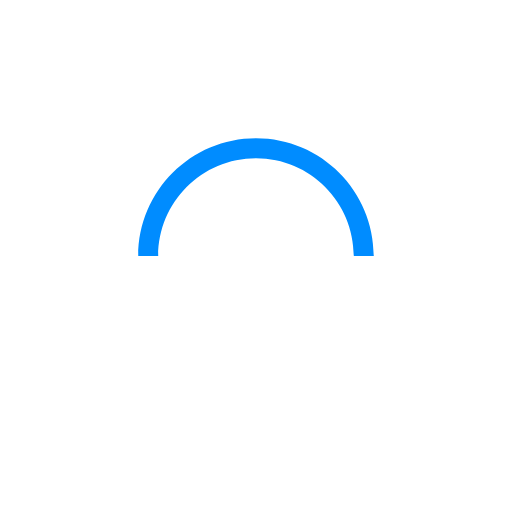
t = 0.00 s
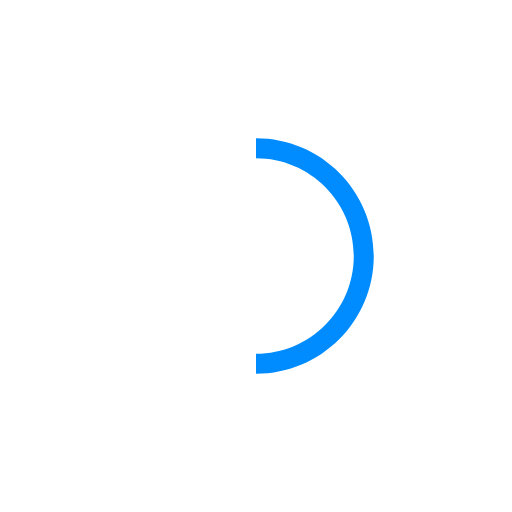
t = 0.25 s
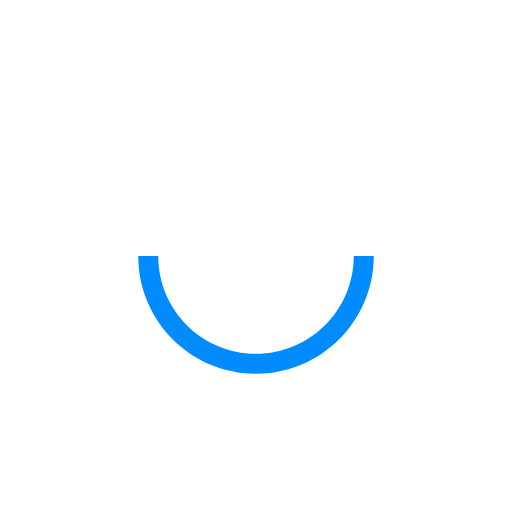
t = 0.50 s
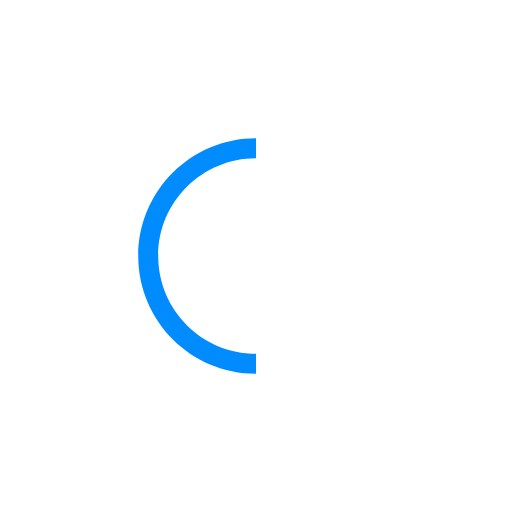
t = 0.75 s

The animated SVG that drew these frames (rendered in a browser with its animation timeline set to each time). Animation: 1 SMIL element (animateTransform=1); one cycle of 1.00 s, repeats indefinitely.

<svg width="100" height="100" version="1.1" id="L9" xmlns="http://www.w3.org/2000/svg" xmlns:xlink="http://www.w3.org/1999/xlink" x="0px" y="0px"
  viewBox="0 0 100 100" enable-background="new 0 0 0 0" xml:space="preserve">
    <path fill="#008cff" d="M73,50c0-12.7-10.3-23-23-23S27,37.3,27,50 M30.9,50c0-10.5,8.5-19.1,19.1-19.1S69.1,39.5,69.1,50">
      <animateTransform 
         attributeName="transform"
         attributeType="XML" 
         type="rotate"
         dur="1s" 
         from="0 50 50"
         to="360 50 50" 
         repeatCount="indefinite" />
  </path>
</svg>
